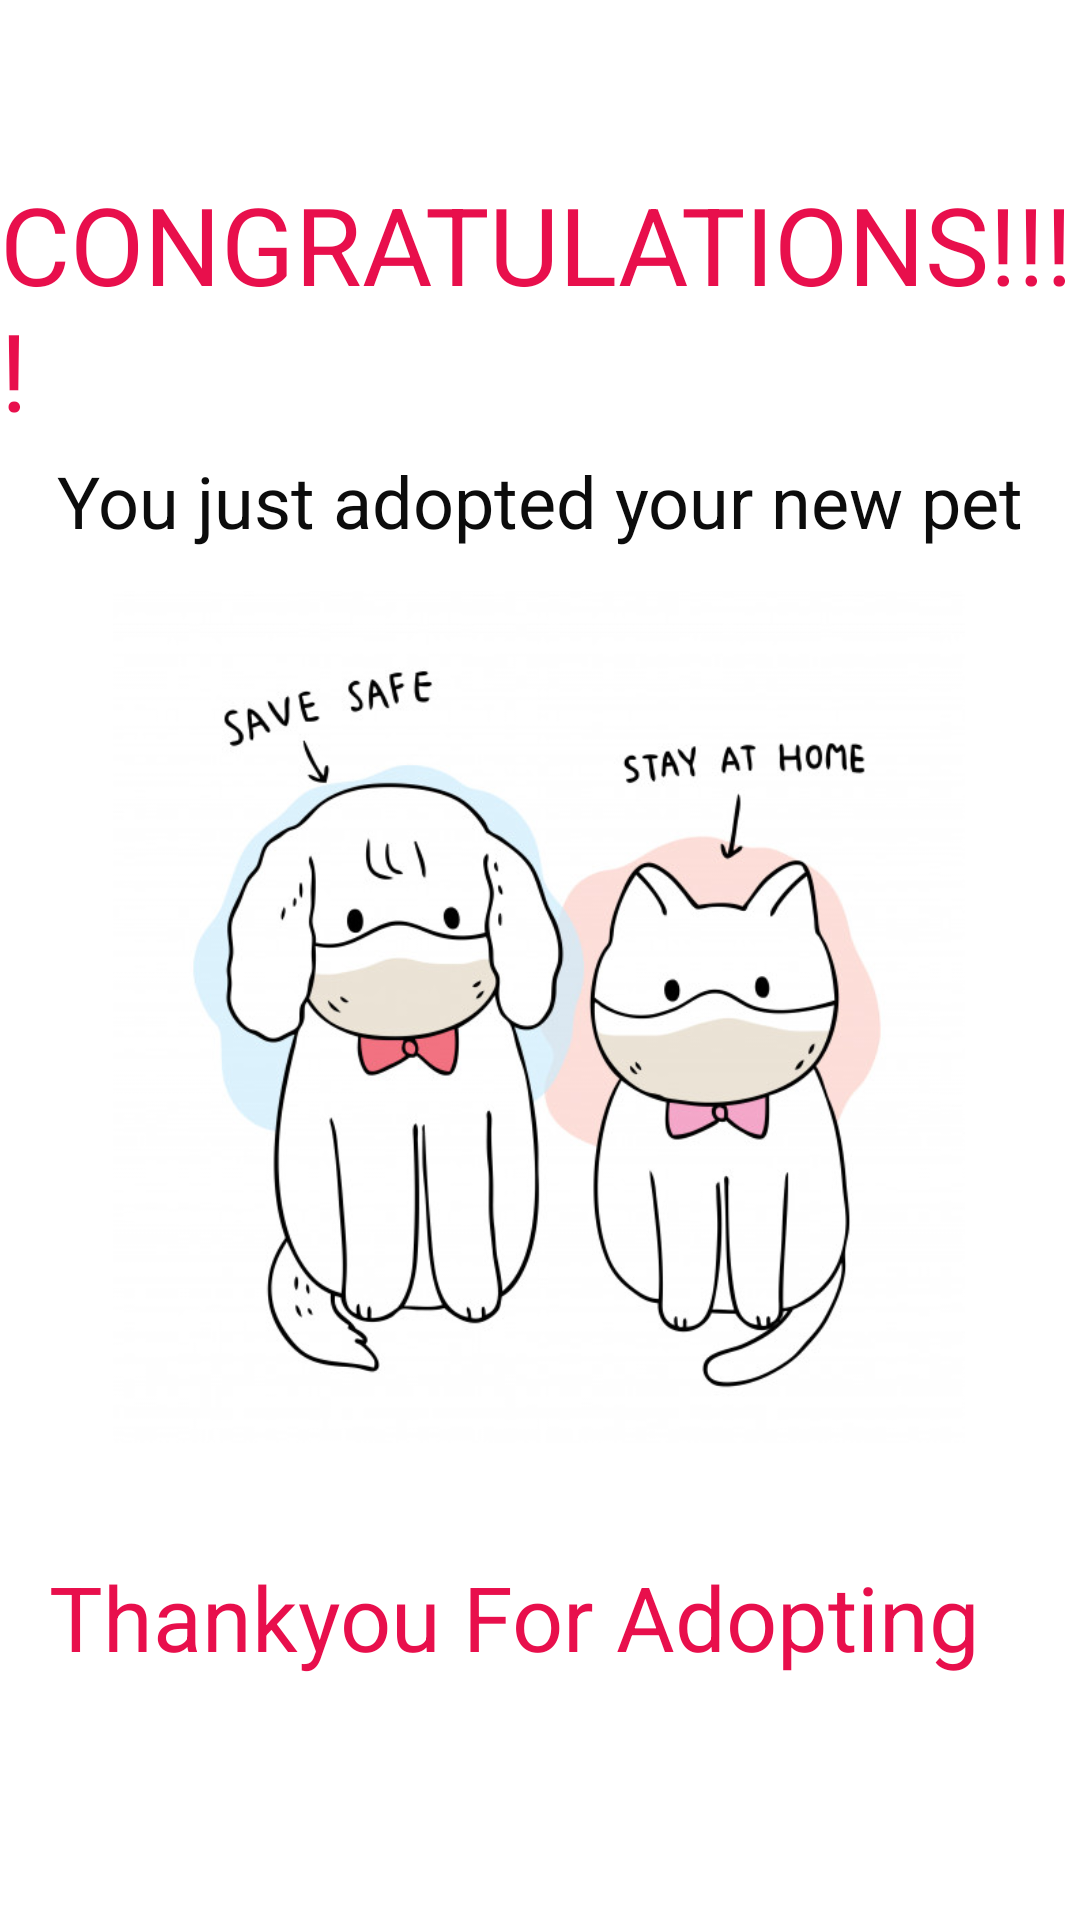

Android layout source for this screen:
<!-- AndroidManifest.xml: application theme Theme.Madproj -->
<!-- res/layout/activity_main5.xml -->
<?xml version="1.0" encoding="utf-8"?>
<androidx.constraintlayout.widget.ConstraintLayout
    xmlns:android="http://schemas.android.com/apk/res/android"
    xmlns:app="http://schemas.android.com/apk/res-auto"
    xmlns:tools="http://schemas.android.com/tools"
    android:layout_width="match_parent"
    android:layout_height="match_parent">

    <TextView
        android:id="@+id/textView"
        android:layout_width="wrap_content"
        android:layout_height="wrap_content"
        android:text="CONGRATULATIONS!!!!"
        android:textColor="#E80F4C"
        android:textSize="36sp"
        app:layout_constraintBottom_toBottomOf="parent"
        app:layout_constraintEnd_toEndOf="parent"
        app:layout_constraintStart_toStartOf="parent"
        app:layout_constraintTop_toTopOf="parent"
        app:layout_constraintVertical_bias="0.104" />

    <TextView
        android:id="@+id/textView2"
        android:layout_width="wrap_content"
        android:layout_height="wrap_content"
        android:text="You just adopted your new pet"
        android:textColor="#0C0C0C"
        android:textSize="24sp"
        app:layout_constraintBottom_toBottomOf="parent"
        app:layout_constraintEnd_toEndOf="parent"
        app:layout_constraintStart_toStartOf="parent"
        app:layout_constraintTop_toTopOf="parent"
        app:layout_constraintVertical_bias="0.248" />

    <TextView
        android:id="@+id/textView10"
        android:layout_width="330dp"
        android:layout_height="52dp"
        android:text="Thankyou For Adopting"
        android:textColor="#E80F4C"
        android:textSize="30sp"
        app:layout_constraintBottom_toBottomOf="parent"
        app:layout_constraintEnd_toEndOf="parent"
        app:layout_constraintHorizontal_bias="0.543"
        app:layout_constraintStart_toStartOf="parent"
        app:layout_constraintTop_toTopOf="parent"
        app:layout_constraintVertical_bias="0.882" />

    <ImageView
        android:id="@+id/imageView6"
        android:layout_width="284dp"
        android:layout_height="382dp"
        app:layout_constraintBottom_toBottomOf="parent"
        app:layout_constraintEnd_toEndOf="parent"
        app:layout_constraintHorizontal_bias="0.496"
        app:layout_constraintStart_toStartOf="parent"
        app:layout_constraintTop_toTopOf="parent"
        app:layout_constraintVertical_bias="0.574"
        app:srcCompat="@drawable/cong" />

</androidx.constraintlayout.widget.ConstraintLayout>
<!-- resources referenced by this layout -->
<resources>
  <!-- drawable cong: jpg bitmap (drawable, 59962 bytes) -->
  <style name="Theme.Madproj" parent="Theme.MaterialComponents.DayNight.DarkActionBar">
          
          <item name="colorPrimary">@color/black</item>
          <item name="colorPrimaryVariant">@color/purple_700</item>
          <item name="colorOnPrimary">@color/white</item>
          
          <item name="colorSecondary">@color/teal_200</item>
          <item name="colorSecondaryVariant">@color/teal_700</item>
          <item name="colorOnSecondary">@color/black</item>
          
          <item name="android:statusBarColor" tools:targetApi="l">?attr/colorPrimaryVariant</item>
          
          <item name="titleTextColor">@color/black</item>
      </style>
  <!-- not gathered from this repository: default colours our renderer supplied (Android Studio template values) -->
  <color name="purple_700">#FF3700B3</color>
  <color name="teal_200">#FF03DAC5</color>
  <color name="teal_700">#FF018786</color>
  <color name="black">#FF000000</color>
  <color name="white">#FFFFFFFF</color>
</resources>
